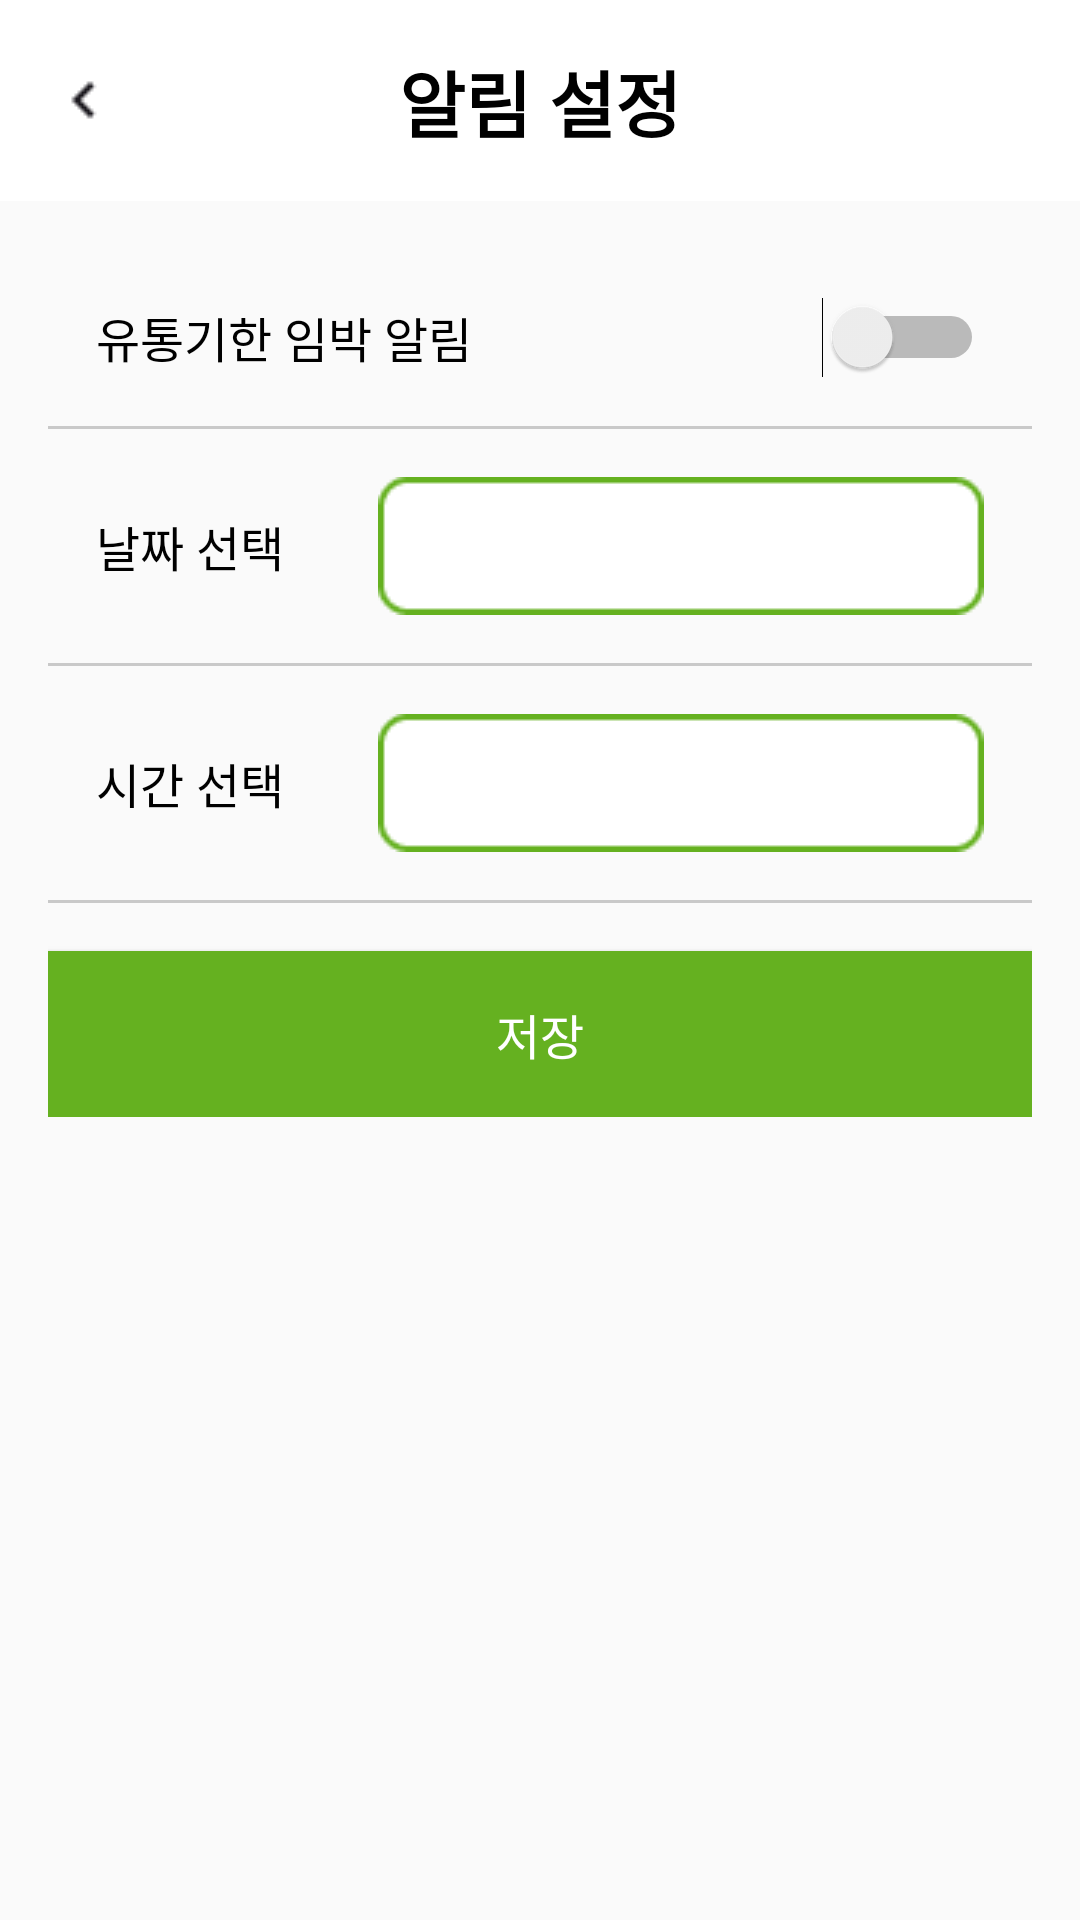

Layout XML and referenced resources for this Android screen:
<!-- AndroidManifest.xml: application theme AppTheme -->
<!-- res/layout/activity_notification_settings.xml -->
<RelativeLayout xmlns:android="http://schemas.android.com/apk/res/android"
    xmlns:tools="http://schemas.android.com/tools"
    android:layout_width="match_parent"
    android:layout_height="match_parent"
    tools:context=".NotificationSettingsActivity">

    
    <RelativeLayout
        android:id="@+id/top_bar"
        android:layout_width="match_parent"
        android:layout_height="wrap_content"
        android:padding="16dp"
        android:background="#FFFFFF">

        <ImageView
            android:id="@+id/back_button"
            android:layout_width="24dp"
            android:layout_height="24dp"
            android:src="@drawable/fk_back"
            android:contentDescription="Back Button"
            android:layout_alignParentStart="true"
            android:layout_centerVertical="true"/>

        <TextView
            android:id="@+id/title"
            android:layout_width="wrap_content"
            android:layout_height="wrap_content"
            android:text="알림 설정"
            android:textColor="#000000"
            android:textSize="24sp"
            android:textStyle="bold"
            android:layout_centerInParent="true"/>
    </RelativeLayout>

    
    <LinearLayout
        android:id="@+id/notification_settings_container"
        android:layout_width="match_parent"
        android:layout_height="wrap_content"
        android:orientation="vertical"
        android:layout_below="@id/top_bar"
        android:padding="16dp">

        <LinearLayout
            android:layout_width="match_parent"
            android:layout_height="wrap_content"
            android:orientation="horizontal"
            android:gravity="center_vertical"
            android:padding="16dp">

            <TextView
                android:layout_width="0dp"
                android:layout_height="wrap_content"
                android:layout_weight="1"
                android:text="유통기한 임박 알림"
                android:textColor="#000000"
                android:textSize="16sp" />

            <Switch
                android:id="@+id/expiration_alert_switch"
                android:layout_width="wrap_content"
                android:layout_height="wrap_content" />
        </LinearLayout>

        <View
            android:layout_width="match_parent"
            android:layout_height="1dp"
            android:background="#C9C9C9" />

        <LinearLayout
            android:layout_width="match_parent"
            android:layout_height="wrap_content"
            android:orientation="horizontal"
            android:gravity="center_vertical"
            android:padding="16dp">

            <TextView
                android:layout_width="0dp"
                android:layout_height="wrap_content"
                android:layout_weight="1"
                android:text="날짜 선택"
                android:textColor="#000000"
                android:textSize="16sp" />

            <Spinner
                android:id="@+id/date_spinner"
                android:layout_width="wrap_content"
                android:layout_height="wrap_content"
                android:background="@drawable/fk_button_background" />
        </LinearLayout>

        <View
            android:layout_width="match_parent"
            android:layout_height="1dp"
            android:background="#C9C9C9" />

        <LinearLayout
            android:layout_width="match_parent"
            android:layout_height="wrap_content"
            android:orientation="horizontal"
            android:gravity="center_vertical"
            android:padding="16dp">

            <TextView
                android:layout_width="0dp"
                android:layout_height="wrap_content"
                android:layout_weight="1"
                android:text="시간 선택"
                android:textColor="#000000"
                android:textSize="16sp" />

            <Spinner
                android:id="@+id/time_spinner"
                android:layout_width="wrap_content"
                android:layout_height="wrap_content"
                android:background="@drawable/fk_button_background" />
        </LinearLayout>

        <View
            android:layout_width="match_parent"
            android:layout_height="1dp"
            android:background="#C9C9C9" />

        
        <Button
            android:id="@+id/save_button"
            android:layout_width="match_parent"
            android:layout_height="wrap_content"
            android:text="저장"
            android:textColor="@android:color/white"
            android:background="#65B120"
            android:layout_marginTop="16dp"
            android:padding="16dp"
            android:textSize="16sp"/>
    </LinearLayout>
</RelativeLayout>
<!-- resources referenced by this layout -->
<resources>
  <!-- drawable fk_back: png bitmap (drawable, 137 bytes) -->
  <!-- drawable fk_button_background: png bitmap (drawable, 579 bytes) -->
  <style name="AppTheme" parent="Theme.AppCompat.Light.NoActionBar">
          
          <item name="colorPrimary">@color/colorPrimary</item>
          <item name="colorPrimaryDark">@color/colorPrimaryDark</item>
          <item name="colorAccent">@color/colorAccent</item>
          <item name="android:selectableItemBackgroundBorderless">@android:attr/selectableItemBackgroundBorderless</item>
      </style>
  <color name="colorPrimary">#6200EE</color>
  <color name="colorPrimaryDark">#3700B3</color>
  <color name="colorAccent">#03DAC5</color>
</resources>
